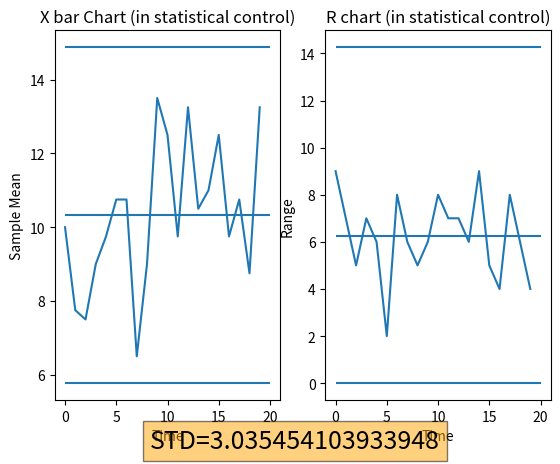

This chart was generated by the following Python code:
import numpy as np
import matplotlib.pyplot as plt
from scipy.stats import norm
import math

data1=np.array([6,9,10,15
               ,10,4,6,11
               ,7,8,10,5
               ,8,9,6,13
               ,9,10,7,13
               ,12,11,10,10
               ,16,10,8,9
               ,7,5,10,4
               ,9,7,8,12
               ,15,16,10,13
               ,8,12,14,16
               ,6,13,9,11
               ,16,9,13,15
               ,7,13,10,12
               ,11,7,10,16
               ,15,10,11,14
               ,9,8,12,10
               ,15,7,10,11
               ,8,6,9,12
               ,13,14,11,15])

data1=data1.reshape((20,4))
d2=2.059 
D3=0
D4=2.282
A2=0.729
n=4
R= abs(np.amax(data1, axis=1)-np.amin(data1, axis=1))#range n=4 calculation
Rbar=sum(R)/20
sigma=float(Rbar)/d2#find sigma as the average of ranges/d2
print(sigma)

Xbar=np.sum(data1, axis=1)/n #average of samples
Xbar2=sum(Xbar)/20

#X bar Chart
# UCLx=Xbar2+(A2*Rbar)
# LCLx=Xbar2-(A2*Rbar)
UCLx=Xbar2+3*(Rbar/(d2*math.sqrt(n)))
LCLx=Xbar2-3*(Rbar/(d2*math.sqrt(n)))
# R chart
UCLR= D4*Rbar
LCLR = D3*Rbar

plt.subplot(1,2,1)
plt.title("X bar Chart (in statistical control)")
plt.figtext(0.5, 0.01, "STD="+str(sigma), ha="center", fontsize=18, bbox={"facecolor":"orange", "alpha":0.5, "pad":5})
plt.xlabel("Time")
plt.ylabel("Sample Mean")
plt.plot(Xbar)
plt.hlines(UCLx,0,20)
plt.hlines(LCLx,0,20)
plt.hlines(Xbar2,0,20)

plt.subplot(1,2,2)
plt.title("R chart (in statistical control)")
plt.xlabel("Time")
plt.ylabel("Range")
plt.plot(R)
plt.hlines(UCLR,0,20)
plt.hlines(LCLR,0,20)
plt.hlines(Rbar,0,20)


plt.show()
